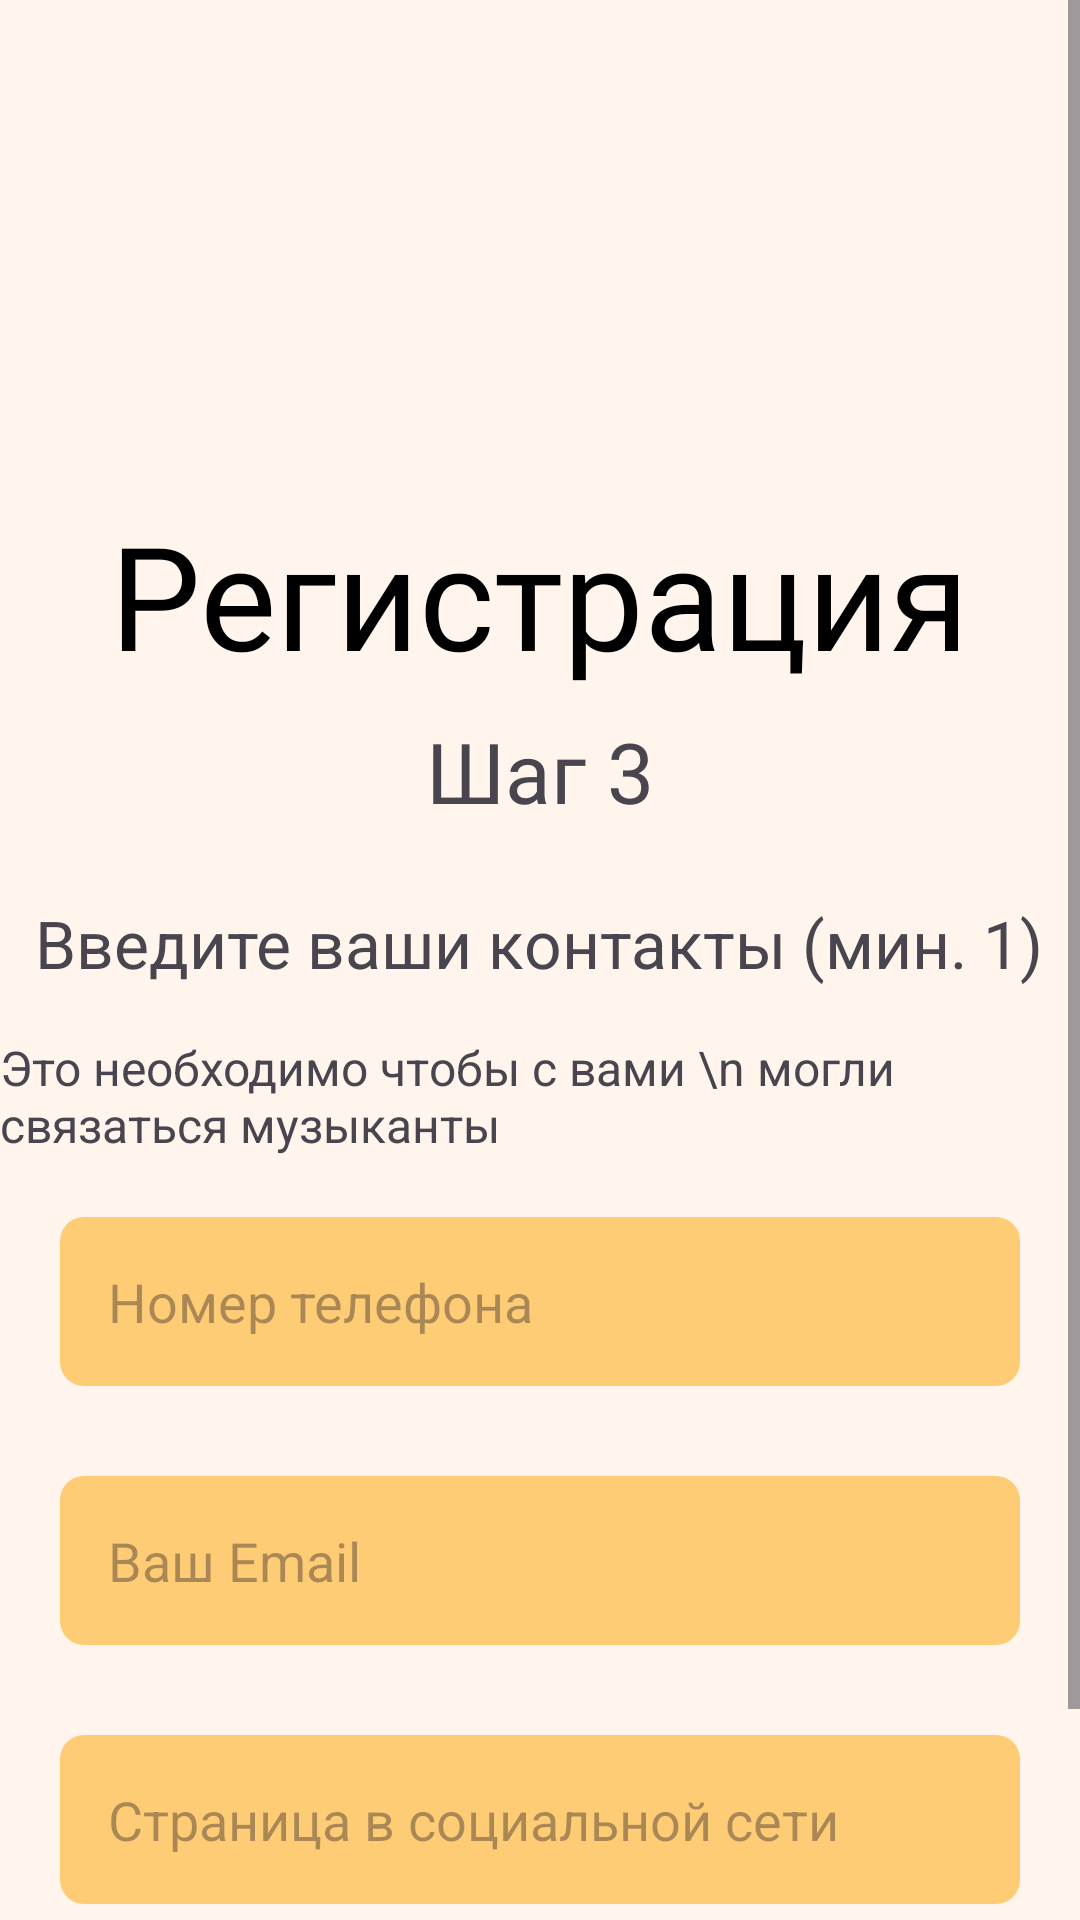

The Android layout XML behind this screen, and the referenced resources:
<!-- AndroidManifest.xml: application theme Theme.FindYourBand -->
<!-- res/layout/fragment_register_input_contacts.xml -->
<?xml version="1.0" encoding="utf-8"?>
<ScrollView
    xmlns:app="http://schemas.android.com/apk/res-auto"
    xmlns:tools="http://schemas.android.com/tools"
    xmlns:android="http://schemas.android.com/apk/res/android"
    android:layout_width="match_parent"
    android:layout_height="match_parent">
<LinearLayout
    android:layout_width="match_parent"
    android:layout_height="match_parent"
    android:orientation="vertical"
    android:background="@color/background"
    tools:context=".fragments.auth.RegisterFragment">

    <ImageView
        android:id="@+id/imageView"
        android:layout_width="150dp"
        android:layout_height="150dp"
        android:layout_gravity="center"
        android:layout_marginTop="16dp"
        android:src="@drawable/logo" />

    <TextView
        android:id="@+id/textView2"
        android:layout_width="wrap_content"
        android:layout_height="wrap_content"
        android:layout_gravity="center"
        android:fontFamily="@font/philosopher"
        android:text="Регистрация"
        android:textColor="@color/black"
        android:textSize="48sp" />

    <TextView
        android:id="@+id/textView"
        android:layout_width="wrap_content"
        android:layout_height="wrap_content"
        android:layout_gravity="center"
        android:layout_marginTop="8dp"
        android:text="Шаг 3"
        android:textSize="28sp" />

    <TextView
        android:id="@+id/textView3"
        android:layout_width="wrap_content"
        android:layout_height="wrap_content"
        android:layout_gravity="center"
        android:layout_marginTop="24dp"
        android:text="Введите ваши контакты (мин. 1)"
        android:textSize="22sp" />

    <TextView
        android:id="@+id/textView4"
        android:layout_width="wrap_content"
        android:layout_height="wrap_content"
        android:layout_gravity="center"
        android:layout_marginTop="16dp"
        android:text="Это необходимо чтобы с вами \n могли связаться музыканты"
        android:textSize="16sp" />

    <EditText
        android:id="@+id/contact1EditText"
        style="@style/CustomEditText"
        android:layout_width="match_parent"
        android:layout_height="wrap_content"
        android:layout_marginLeft="20dp"
        android:layout_marginTop="20dp"
        android:layout_marginRight="20dp"
        android:hint="Номер телефона"
        android:inputType="phone" />

    <EditText
        android:id="@+id/contact2EditText"
        style="@style/CustomEditText"
        android:layout_width="match_parent"
        android:layout_height="wrap_content"
        android:layout_marginLeft="20dp"
        android:layout_marginTop="30dp"
        android:layout_marginRight="20dp"
        android:hint="Ваш Email"
        android:inputType="textEmailAddress" />

    <EditText
        android:id="@+id/contact3EditText"
        style="@style/CustomEditText"
        android:layout_width="match_parent"
        android:layout_height="wrap_content"
        android:layout_marginLeft="20dp"
        android:layout_marginTop="30dp"
        android:layout_marginRight="20dp"
        android:hint="Страница в социальной сети" />


    <Button
        android:id="@+id/registerBtn"
        style="@style/ButtonStyle"
        android:layout_width="wrap_content"
        android:layout_height="wrap_content"
        android:layout_gravity="center"
        android:layout_marginTop="34dp"
        android:text="Завершить регистрацию" />

</LinearLayout>
</ScrollView>
<!-- resources referenced by this layout -->
<resources>
  <color name="background">#FFF5ED</color>
  <color name="black">#FF000000</color>
  <style name="ButtonStyle">
          <item name="android:backgroundTint">#2D2D2D</item>
          <item name="android:padding">@dimen/btn_padding</item>
          <item name="android:textSize">18sp</item>
      </style>
  <style name="CustomEditText" parent="Widget.AppCompat.EditText">
          <item name="android:background">@drawable/custom_edittext</item>
          <item name="android:padding">16dp</item>
      </style>
  <style name="Theme.FindYourBand" parent="Base.Theme.FindYourBand">
          <item name="android:windowBackground">@color/background</item>
      </style>
  <dimen name="btn_padding">13dp</dimen>
  <!-- drawable custom_edittext (drawable) -->
  <?xml version="1.0" encoding="utf-8"?>
      <shape xmlns:android="http://schemas.android.com/apk/res/android"
          android:shape="rectangle">
          <corners android:radius="8dp"/>
          <solid android:color="@color/inputs_background"/>
  
      </shape>
  <style name="Base.Theme.FindYourBand" parent="Theme.Material3.DayNight.NoActionBar">
           <item name="colorPrimary">@color/orange</item>
      </style>
  <color name="inputs_background">#FFCC76</color>
  <color name="orange">#EF9106</color>
</resources>
